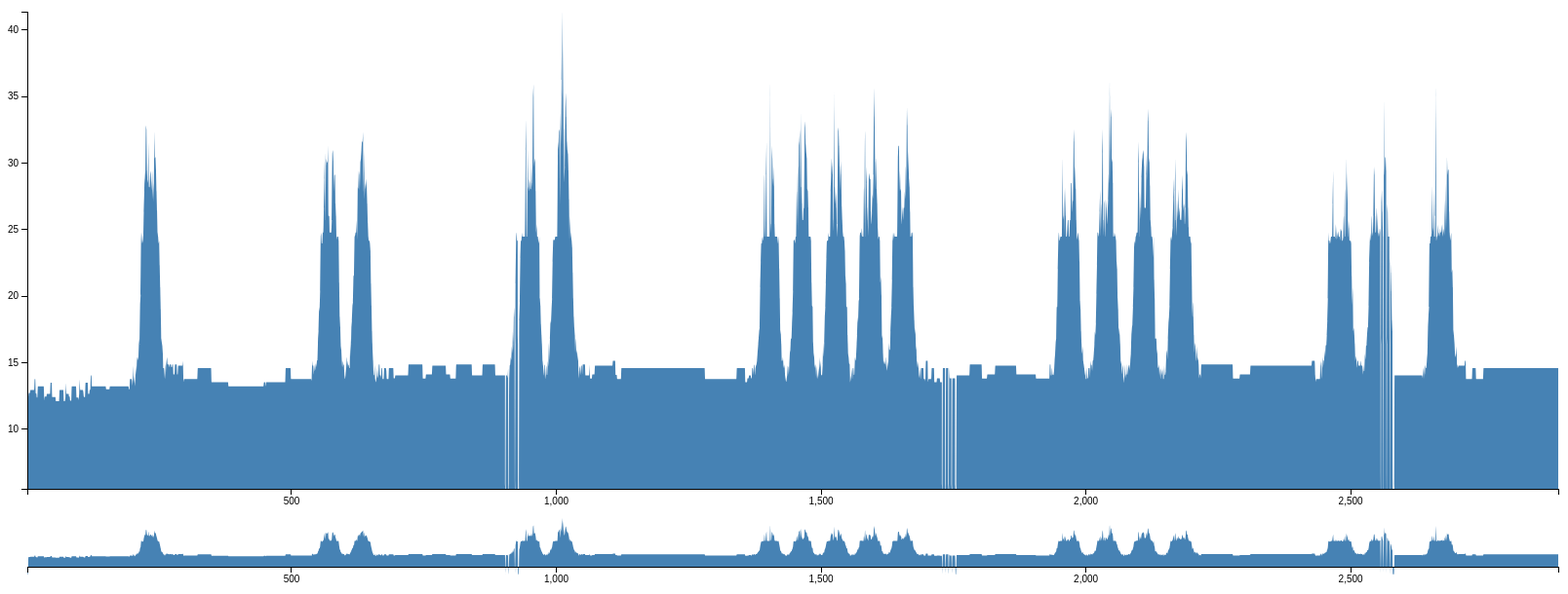
D3 v3 page, settled after 480 driven frames (8 s of simulated time); the page loaded 1 data file(s).


var yminvalue = 5.51;
var margin = {top: 10, right: 10, bottom: 100, left: 20},
    margin2 = {top: 530, right: 10, bottom: 20, left: 20},
    width = 1600 - margin.left - margin.right,
    height = 600 - margin.top - margin.bottom,
    height2 = 600 - margin2.top - margin2.bottom;
var x = d3.scale.linear().range([0, width]),
    x2 = d3.scale.linear().range([0, width]),
    y = d3.scale.linear().range([height, 0]),
    y2 = d3.scale.linear().range([height2, 0]);
var xAxis = d3.svg.axis().scale(x).orient("bottom"),
    xAxis2 = d3.svg.axis().scale(x2).orient("bottom"),
    yAxis = d3.svg.axis().scale(y).orient("left");
var brush = d3.svg.brush()
    .x(x2)
    .on("brush", brushed);
var area = d3.svg.area()
    .interpolate("monotone")
    .x(function(d) { return x(d.clock); })
    .y0(height)
    .y1(function(d) { return y(d.value); });
var area2 = d3.svg.area()
    .interpolate("monotone")
    .x(function(d) { return x2(d.clock); })
    .y0(height2)
    .y1(function(d) { return y2(d.value); });
var svg = d3.select("body").append("svg")
    .attr("width", width + margin.left + margin.right)
    .attr("height", height + margin.top + margin.bottom);
svg.append("defs").append("clipPath")
    .attr("id", "clip")
  .append("rect")
    .attr("width", width)
    .attr("height", height);
var focus = svg.append("g")
    .attr("class", "focus")
    .attr("transform", "translate(" + margin.left + "," + margin.top + ")");
var context = svg.append("g")
    .attr("class", "context")
    .attr("transform", "translate(" + margin2.left + "," + margin2.top + ")");
d3.csv("Editor32pipatinyD5m0505.csv", type, function(error, data) {
  x.domain(d3.extent(data.map(function(d) { return d.clock; })));
  y.domain([yminvalue, d3.max(data.map(function(d) { return d.value; }))]);
  x2.domain(x.domain());
  y2.domain(y.domain());
  focus.append("path")
      .datum(data)
      .attr("class", "area")
      .attr("d", area);
  focus.append("g")
      .attr("class", "x axis")
      .attr("transform", "translate(0," + height + ")")
      .call(xAxis);
  focus.append("g")
      .attr("class", "y axis")
      .call(yAxis);
  context.append("path")
      .datum(data)
      .attr("class", "area")
      .attr("d", area2);
  context.append("g")
      .attr("class", "x axis")
      .attr("transform", "translate(0," + height2 + ")")
      .call(xAxis2);
  context.append("g")
      .attr("class", "x brush")
      .call(brush)
    .selectAll("rect")
      .attr("y", -6)
      .attr("height", height2 + 7);
});
function brushed() {
  x.domain(brush.empty() ? x2.domain() : brush.extent());
  focus.select(".area").attr("d", area);
  focus.select(".x.axis").call(xAxis);
}
function type(d) {
  d.clock = +d.clock;
  d.value = +d.value;
d.value /= 58;
  return d;
}



### data: Editor32pipatinyD5m0505.csv
clock, value
1, 0
2, 0
3, 720
4, 738
5, 738
6, 738
7, 750
8, 750
9, 750
10, 750
11, 750
12, 750
13, 750
14, 750
15, 798
16, 798
17, 736
18, 736
19, 718
20, 718
21, 766
22, 766
23, 766
24, 766
25, 766
26, 766
27, 766
28, 766
29, 766
30, 766
31, 766
32, 766
33, 704
34, 722
35, 722
36, 722
37, 722
38, 734
39, 734
40, 734
41, 734
42, 734
43, 734
44, 734
45, 782
46, 782
47, 782
48, 720
49, 720
50, 720
51, 720
52, 720
53, 720
54, 720
55, 702
56, 702
57, 702
58, 702
59, 702
60, 702
... 2,832 more rows